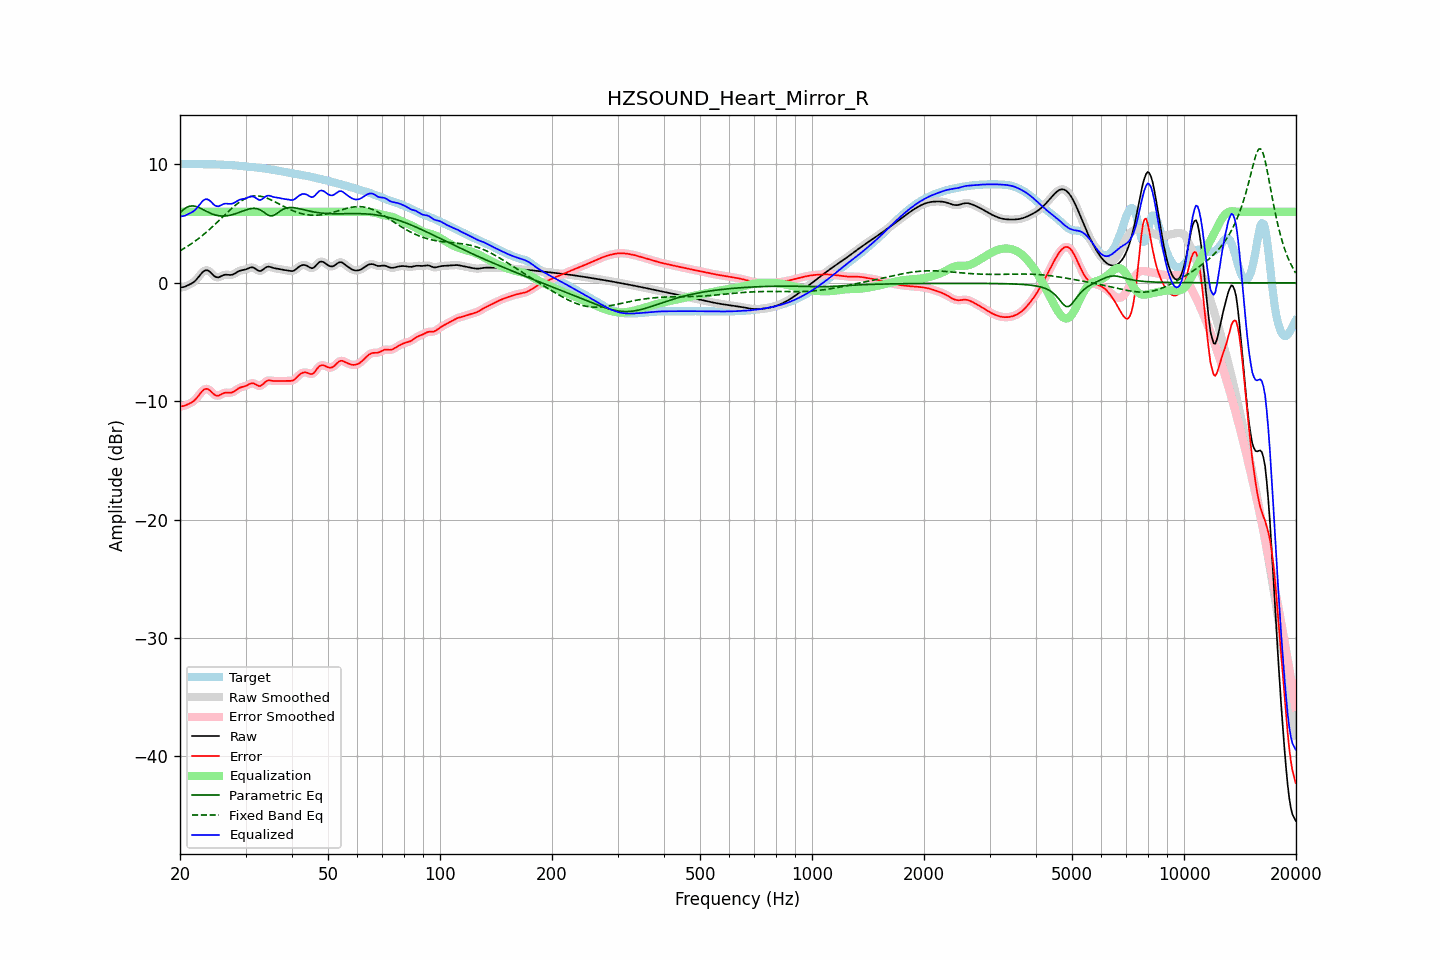

The data file committed next to this chart (first rows):
frequency, raw, error, smoothed, error_smoothed, equalization, parametric_eq, fixed_band_eq, equalized_raw, equalized_smoothed, target
20.00, -0.41, -10.45, -0.41, -10.45, 6.00, 5.91, 2.71, 5.59, 5.59, 10.04
20.20, -0.38, -10.43, -0.39, -10.43, 6.00, 6.04, 2.79, 5.62, 5.61, 10.04
20.40, -0.36, -10.40, -0.36, -10.40, 6.00, 6.18, 2.86, 5.64, 5.64, 10.04
20.61, -0.33, -10.38, -0.32, -10.37, 6.00, 6.27, 2.95, 5.67, 5.68, 10.05
20.81, -0.27, -10.31, -0.27, -10.32, 6.00, 6.37, 3.03, 5.73, 5.73, 10.05
21.02, -0.20, -10.25, -0.21, -10.26, 6.00, 6.42, 3.12, 5.80, 5.79, 10.05
21.23, -0.14, -10.19, -0.14, -10.19, 6.00, 6.48, 3.20, 5.86, 5.86, 10.05
21.44, -0.07, -10.11, -0.07, -10.12, 6.00, 6.49, 3.30, 5.93, 5.93, 10.05
21.66, 0.02, -10.03, 0.01, -10.03, 6.00, 6.50, 3.39, 6.02, 6.01, 10.04
21.87, 0.11, -9.93, 0.12, -9.92, 6.00, 6.47, 3.49, 6.11, 6.12, 10.04
22.09, 0.24, -9.79, 0.25, -9.79, 6.00, 6.45, 3.58, 6.24, 6.25, 10.03
22.31, 0.40, -9.63, 0.40, -9.63, 6.00, 6.40, 3.69, 6.40, 6.40, 10.03
22.54, 0.57, -9.46, 0.57, -9.45, 6.00, 6.35, 3.79, 6.57, 6.57, 10.02
22.76, 0.74, -9.28, 0.74, -9.28, 6.00, 6.28, 3.90, 6.74, 6.74, 10.02
22.99, 0.90, -9.12, 0.89, -9.12, 6.00, 6.21, 4.01, 6.90, 6.89, 10.02
23.22, 1.01, -9.01, 1.01, -9.01, 6.00, 6.14, 4.12, 7.01, 7.01, 10.02
23.45, 1.06, -8.95, 1.06, -8.96, 6.00, 6.07, 4.23, 7.06, 7.06, 10.02
23.69, 1.06, -8.96, 1.06, -8.96, 6.00, 6.00, 4.35, 7.06, 7.06, 10.02
23.92, 0.99, -9.02, 0.99, -9.03, 6.00, 5.93, 4.47, 6.99, 6.99, 10.02
24.16, 0.89, -9.13, 0.88, -9.14, 6.00, 5.87, 4.59, 6.89, 6.88, 10.02
24.40, 0.75, -9.26, 0.75, -9.27, 6.00, 5.82, 4.72, 6.75, 6.75, 10.01
24.65, 0.61, -9.40, 0.62, -9.39, 6.00, 5.77, 4.84, 6.61, 6.62, 10.01
24.89, 0.51, -9.49, 0.52, -9.49, 6.00, 5.73, 4.97, 6.51, 6.52, 10.01
25.14, 0.47, -9.53, 0.47, -9.53, 6.00, 5.70, 5.10, 6.47, 6.47, 10.00
25.39, 0.46, -9.53, 0.47, -9.52, 6.00, 5.67, 5.23, 6.46, 6.47, 9.99
25.65, 0.52, -9.46, 0.52, -9.46, 6.00, 5.66, 5.36, 6.52, 6.52, 9.98
25.91, 0.59, -9.39, 0.59, -9.39, 6.00, 5.64, 5.49, 6.59, 6.59, 9.98
26.16, 0.65, -9.32, 0.65, -9.33, 6.00, 5.64, 5.62, 6.65, 6.65, 9.97
26.43, 0.69, -9.28, 0.68, -9.29, 6.00, 5.65, 5.75, 6.69, 6.68, 9.97
26.69, 0.69, -9.27, 0.69, -9.27, 6.00, 5.66, 5.88, 6.69, 6.69, 9.96
26.96, 0.68, -9.28, 0.68, -9.28, 6.00, 5.68, 6.01, 6.68, 6.68, 9.96
27.23, 0.67, -9.29, 0.67, -9.28, 6.00, 5.71, 6.14, 6.67, 6.67, 9.95
27.50, 0.67, -9.27, 0.68, -9.26, 6.00, 5.74, 6.26, 6.67, 6.68, 9.94
27.77, 0.71, -9.22, 0.72, -9.21, 6.00, 5.78, 6.38, 6.71, 6.72, 9.93
28.05, 0.78, -9.14, 0.78, -9.14, 6.00, 5.81, 6.50, 6.78, 6.78, 9.92
28.33, 0.87, -9.04, 0.86, -9.04, 6.00, 5.86, 6.61, 6.87, 6.86, 9.91
28.62, 0.95, -8.95, 0.94, -8.95, 6.00, 5.91, 6.72, 6.95, 6.94, 9.89
28.90, 1.01, -8.87, 1.01, -8.88, 6.00, 5.96, 6.82, 7.01, 7.01, 9.88
29.19, 1.05, -8.82, 1.05, -8.82, 6.00, 6.01, 6.91, 7.05, 7.05, 9.87
29.48, 1.08, -8.78, 1.08, -8.78, 6.00, 6.06, 7.00, 7.08, 7.08, 9.86
29.78, 1.10, -8.75, 1.10, -8.75, 6.00, 6.11, 7.08, 7.10, 7.10, 9.85
30.08, 1.14, -8.70, 1.14, -8.70, 6.00, 6.16, 7.14, 7.14, 7.14, 9.84
30.38, 1.19, -8.64, 1.20, -8.63, 6.00, 6.20, 7.20, 7.19, 7.20, 9.83
30.68, 1.26, -8.56, 1.26, -8.56, 6.00, 6.24, 7.25, 7.26, 7.26, 9.81
30.99, 1.30, -8.50, 1.30, -8.50, 6.00, 6.27, 7.29, 7.30, 7.30, 9.80
31.30, 1.31, -8.47, 1.30, -8.48, 6.00, 6.28, 7.32, 7.31, 7.30, 9.78
31.61, 1.27, -8.50, 1.26, -8.51, 6.00, 6.29, 7.34, 7.27, 7.26, 9.77
31.93, 1.18, -8.57, 1.18, -8.57, 6.00, 6.28, 7.34, 7.18, 7.18, 9.75
32.24, 1.09, -8.65, 1.09, -8.65, 6.00, 6.26, 7.35, 7.09, 7.09, 9.74
32.57, 1.01, -8.71, 1.02, -8.70, 6.00, 6.21, 7.33, 7.01, 7.02, 9.72
32.89, 1.00, -8.70, 1.01, -8.69, 6.00, 6.16, 7.32, 7.00, 7.01, 9.70
33.22, 1.06, -8.63, 1.06, -8.62, 6.00, 6.07, 7.29, 7.06, 7.06, 9.68
33.55, 1.16, -8.51, 1.16, -8.51, 6.00, 5.99, 7.25, 7.16, 7.16, 9.66
33.89, 1.27, -8.38, 1.26, -8.39, 6.00, 5.89, 7.21, 7.27, 7.26, 9.65
34.23, 1.34, -8.29, 1.33, -8.29, 6.00, 5.79, 7.16, 7.34, 7.33, 9.63
34.57, 1.37, -8.24, 1.36, -8.25, 6.00, 5.72, 7.10, 7.37, 7.36, 9.61
34.92, 1.35, -8.24, 1.35, -8.24, 6.00, 5.66, 7.05, 7.35, 7.35, 9.59
35.27, 1.31, -8.26, 1.31, -8.26, 6.00, 5.66, 6.98, 7.31, 7.31, 9.57
35.62, 1.26, -8.29, 1.27, -8.28, 6.00, 5.68, 6.92, 7.26, 7.27, 9.55
35.97, 1.23, -8.30, 1.23, -8.29, 6.00, 5.75, 6.85, 7.23, 7.23, 9.52
... 635 more rows
